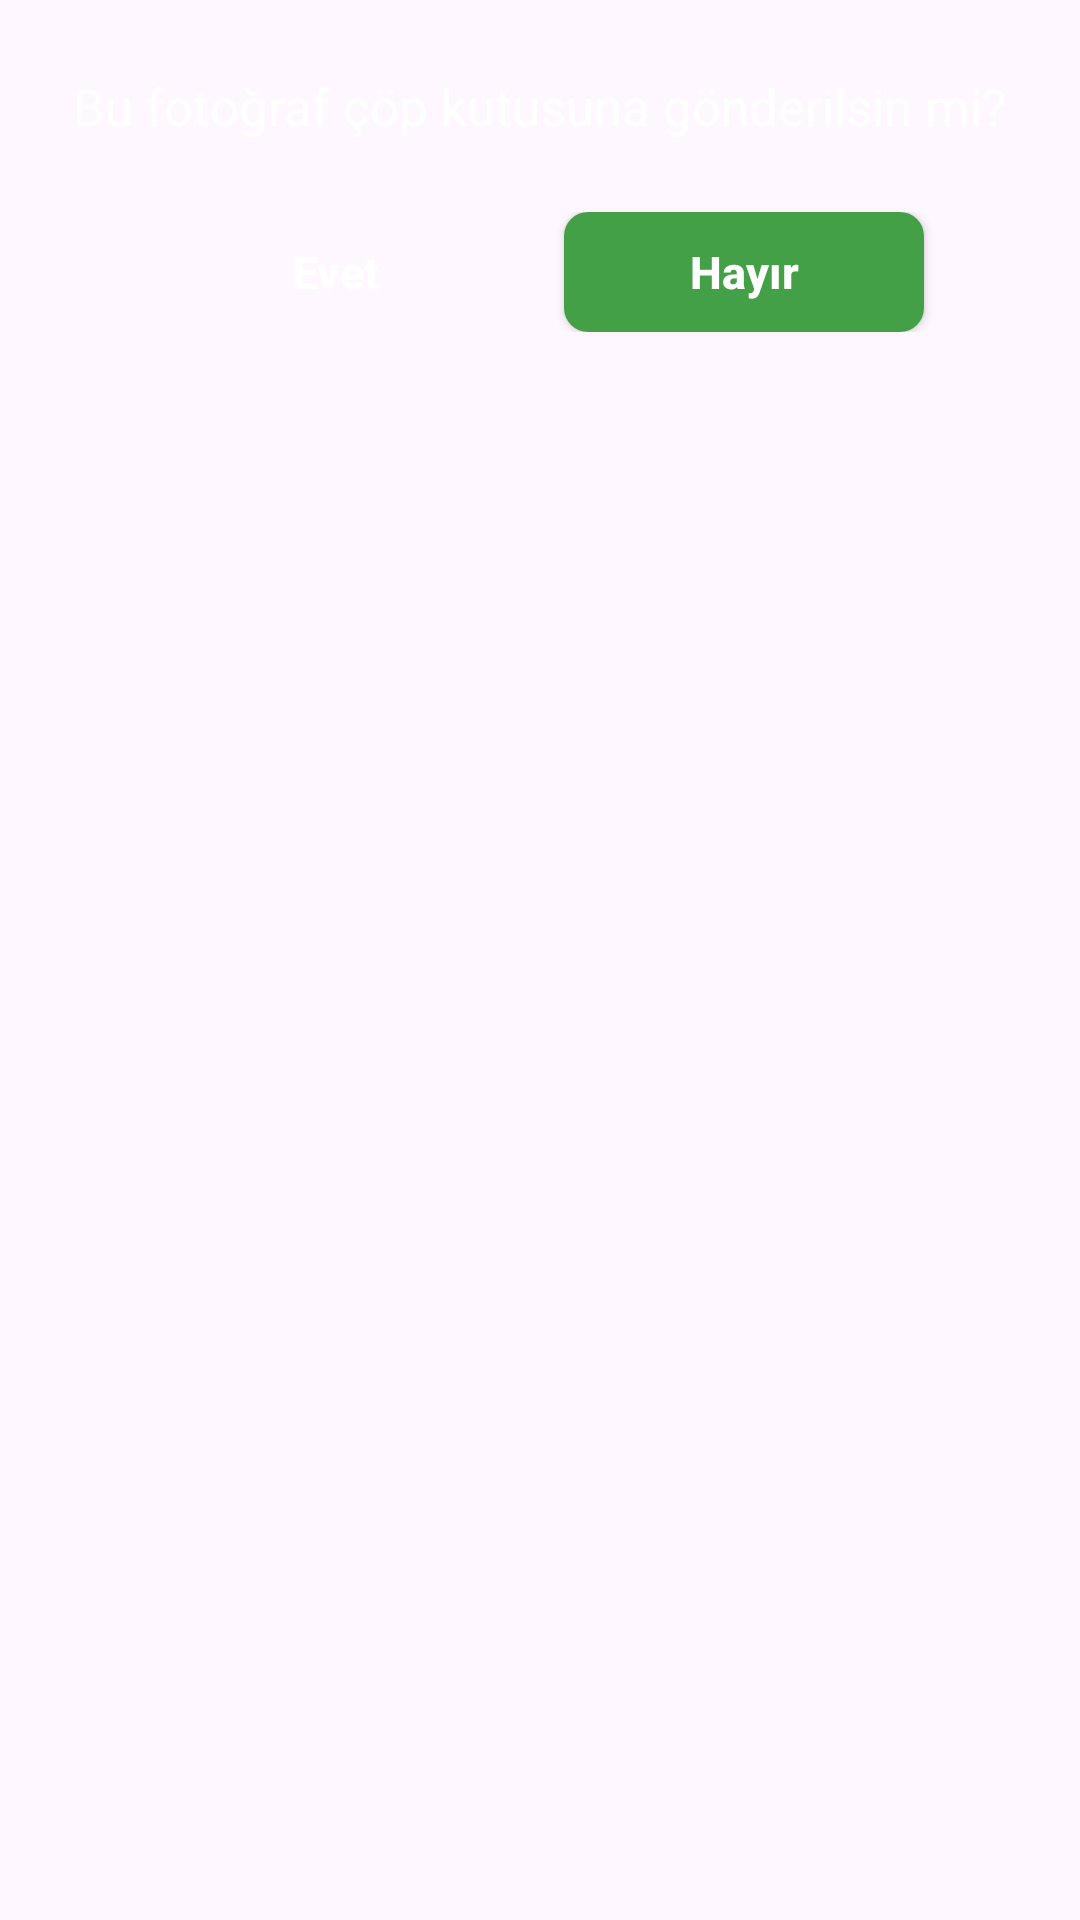

Android layout source for this screen:
<!-- AndroidManifest.xml: application theme AppTheme -->
<!-- res/layout/dialog_trash_confirmation.xml -->
<?xml version="1.0" encoding="utf-8"?>
<FrameLayout xmlns:android="http://schemas.android.com/apk/res/android"
    android:layout_width="match_parent"
    android:layout_height="wrap_content"
    android:background="@android:color/transparent"
    android:padding="0dp">

    <LinearLayout
        android:layout_width="match_parent"
        android:layout_height="wrap_content"
        android:background="@android:color/transparent"
        android:orientation="vertical"
        android:padding="24dp">

        <TextView
            android:id="@+id/dialogMessage"
            android:layout_width="wrap_content"
            android:layout_height="wrap_content"
            android:layout_gravity="center_horizontal"
            android:layout_marginBottom="24dp"
            android:text="Bu fotoğraf çöp kutusuna gönderilsin mi?"
            android:textColor="#FFFFFF"
            android:textSize="17sp"
            android:textStyle="normal" />

        <LinearLayout
            android:layout_width="match_parent"
            android:layout_height="wrap_content"
            android:gravity="center"
            android:orientation="horizontal">

            <androidx.appcompat.widget.AppCompatButton
                android:id="@+id/btnConfirm"
                android:layout_width="120dp"
                android:layout_height="40dp"
                android:layout_marginEnd="8dp"
                android:background="@drawable/bg_btn_danger"
                android:text="Evet"
                android:textColor="#FFFFFF"
                android:textSize="15sp"
                android:textAllCaps="false"
                android:textStyle="bold" />

            <androidx.appcompat.widget.AppCompatButton
                android:id="@+id/btnCancel"
                android:layout_width="120dp"
                android:layout_height="40dp"
                android:layout_marginStart="8dp"
                android:background="@drawable/bg_btn_success"
                android:text="Hayır"
                android:textColor="#FFFFFF"
                android:textSize="15sp"
                android:textAllCaps="false"
                android:textStyle="bold" />

        </LinearLayout>
    </LinearLayout>
</FrameLayout>
<!-- resources referenced by this layout -->
<resources>
  <!-- drawable bg_btn_success (drawable) -->
  <?xml version="1.0" encoding="utf-8"?>
  <shape xmlns:android="http://schemas.android.com/apk/res/android">
      <solid android:color="#43A047"/>
      <corners android:radius="8dp"/>
  </shape>
  <style name="AppTheme" parent="Base.AppTheme">
      <item name="android:windowLightStatusBar">true</item>
    </style>
  <style name="Base.AppTheme" parent="Theme.Material3.DayNight.NoActionBar">
      <item name="popupMenuStyle">@style/CustomPopupMenuStyle</item>
      <item name="android:popupMenuStyle">@style/CustomPopupMenuStyle</item>
      <item name="android:statusBarColor">@color/p_app_background</item>
      <item name="colorControlNormal">@color/p_app_icon_tint</item>
      <item name="android:textColorPrimary">@color/p_app_text_primary</item>
      <item name="android:textColor">@color/p_app_text_primary</item>
    </style>
  <style name="CustomPopupMenuStyle" parent="@android:style/Widget.PopupMenu">
      <item name="android:popupBackground">@drawable/popup_menu_background</item>
      <item name="android:overlapAnchor">false</item> 
    </style>
  <color name="p_app_background">#FFFFFF</color>
  <color name="p_app_icon_tint">#000000</color>
  <color name="p_app_text_primary">#000000</color>
  <!-- drawable popup_menu_background (drawable) -->
  <?xml version="1.0" encoding="utf-8"?>
  <shape xmlns:android="http://schemas.android.com/apk/res/android">
      <solid android:color="#0A0A0A" /> 
      <corners android:radius="18dp" />
  </shape>
</resources>
